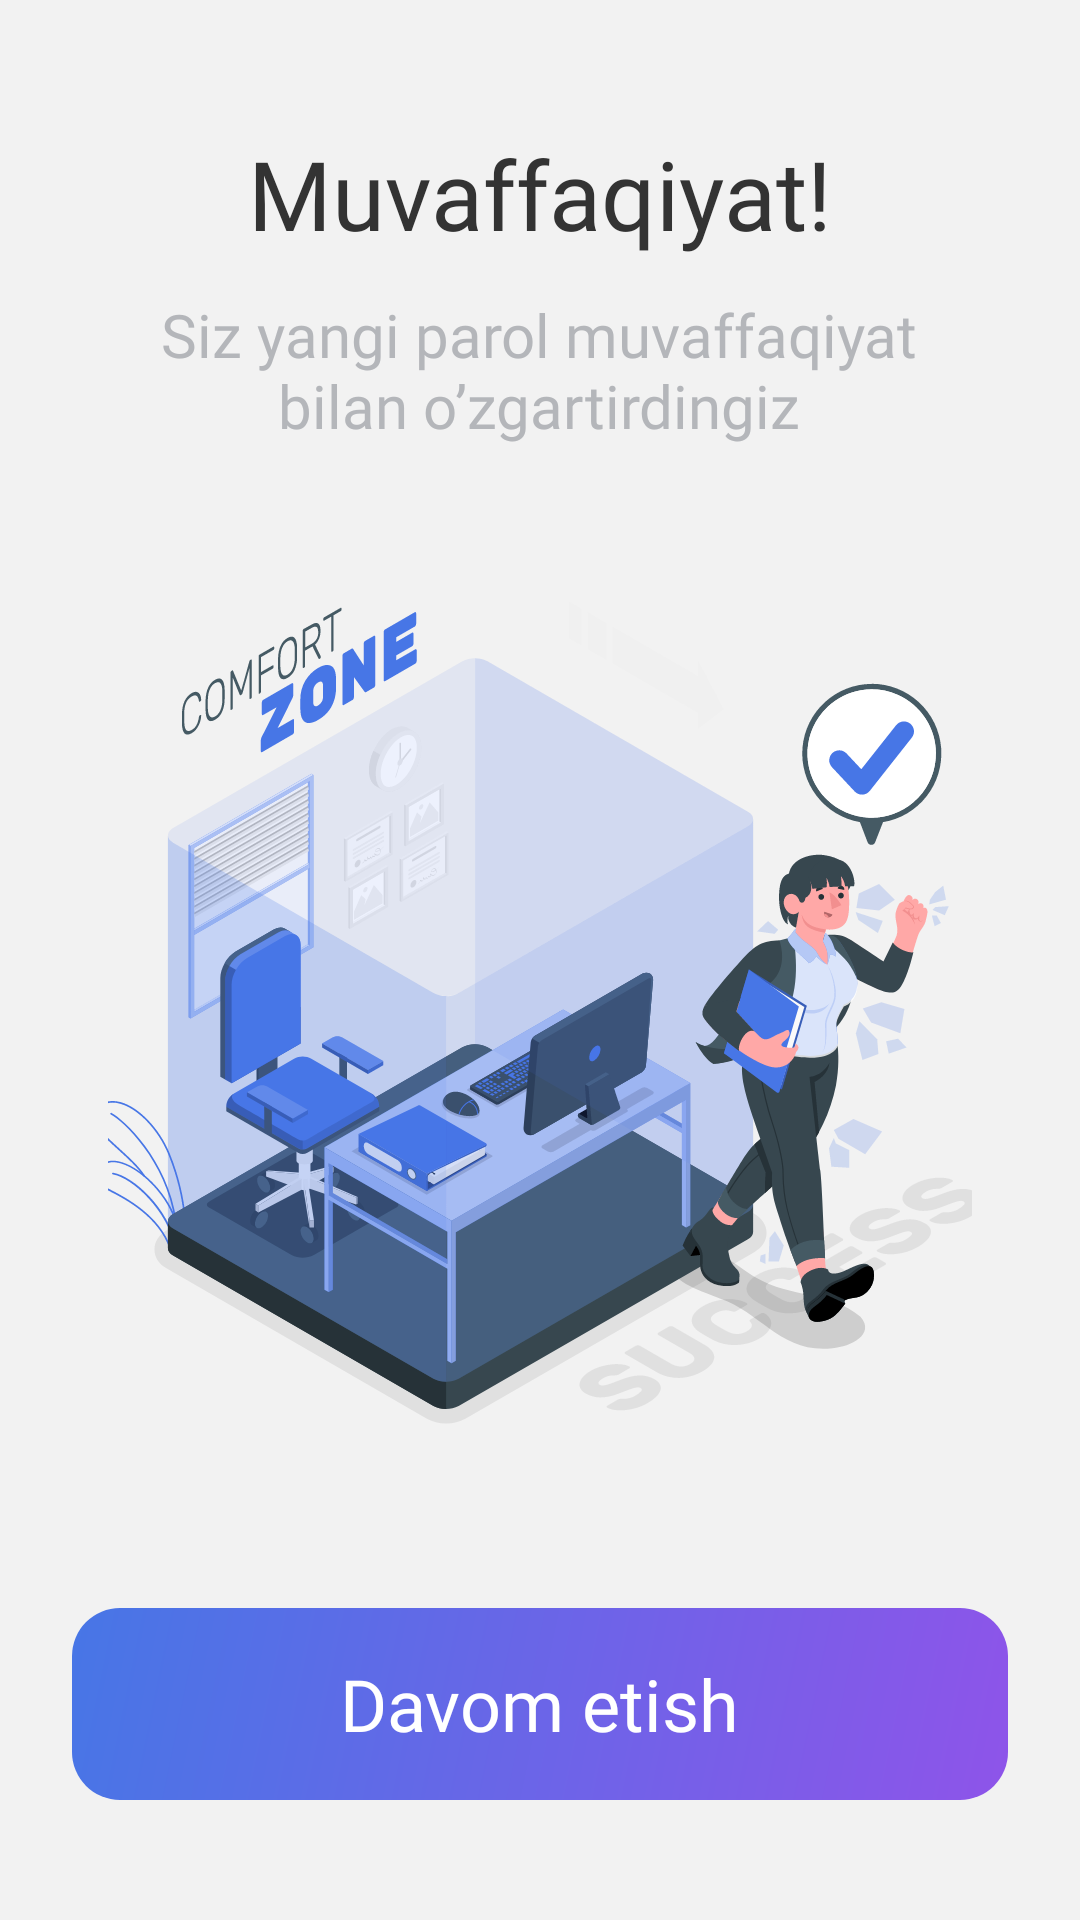

Layout XML and referenced resources for this Android screen:
<!-- AndroidManifest.xml: application theme Theme.TutorApp -->
<!-- res/layout/fragment_successfully_password_changed.xml -->
<?xml version="1.0" encoding="utf-8"?>
<LinearLayout xmlns:android="http://schemas.android.com/apk/res/android"
    xmlns:tools="http://schemas.android.com/tools"
    android:layout_width="match_parent"
    android:layout_height="match_parent"
    android:background="@color/light_gray"
    android:gravity="center_horizontal"
    android:orientation="vertical">

    <Space
        android:layout_width="wrap_content"
        android:layout_height="0dp"
        android:layout_weight="1" />

    <TextView
        android:id="@+id/tv_title"
        android:layout_width="wrap_content"
        android:layout_height="wrap_content"
        android:fontFamily="@font/sf_pro_display_medium"
        android:paddingHorizontal="16dp"
        android:text="@string/muvaffaqiyat"
        android:textColor="@color/black_custom"
        android:textSize="32sp" />

    <TextView
        android:id="@+id/tv_sub_title"
        android:layout_width="wrap_content"
        android:layout_height="wrap_content"
        android:layout_marginTop="12dp"
        android:fontFamily="@font/sf_pro_display_medium"
        android:paddingHorizontal="16dp"
        android:text="@string/successfully_changed_password_subtitle"
        android:textAlignment="center"
        android:textColor="@color/gray"
        android:textSize="20sp" />

    <ImageView
        android:layout_width="match_parent"
        android:layout_height="wrap_content"
        android:layout_marginHorizontal="36dp"
        android:layout_marginTop="24dp"
        android:contentDescription="@null"
        android:scaleType="centerCrop"
        android:src="@drawable/ic_password_changed_successfully" />

    <Space
        android:layout_width="wrap_content"
        android:layout_height="0dp"
        android:layout_weight="1" />

    <FrameLayout
        android:id="@+id/btn_next"
        android:layout_width="match_parent"
        android:layout_height="64dp"
        android:layout_marginHorizontal="24dp"
        android:layout_marginBottom="40dp"
        android:background="@drawable/btn_tutor_background">

        <TextView
            android:id="@+id/tv_tutor"
            android:layout_width="wrap_content"
            android:layout_height="wrap_content"
            android:layout_gravity="center"
            android:fontFamily="@font/sf_pro_display_medium"
            android:text="@string/auth_next"
            android:textColor="@color/white"
            android:textSize="24sp" />

    </FrameLayout>

</LinearLayout>
<!-- resources referenced by this layout -->
<resources>
  <color name="black_custom">#333333</color>
  <color name="gray">#B4B6BA</color>
  <color name="light_gray">#F2F2F2</color>
  <color name="white">#FFFFFFFF</color>
  <!-- drawable btn_tutor_background (drawable) -->
  <?xml version="1.0" encoding="utf-8"?>
  <shape xmlns:android="http://schemas.android.com/apk/res/android">
      <corners android:radius="16dp" />
      <gradient
          android:angle="315"
          android:endColor="@color/violet"
          android:startColor="@color/blue" />
  </shape>
  <!-- drawable ic_password_changed_successfully: vector/xml drawable (drawable, 124065 chars, omitted) -->
  <string name="auth_next">Davom etish</string>
  <string name="muvaffaqiyat">Muvaffaqiyat!</string>
  <string name="successfully_changed_password_subtitle">Siz yangi parol muvaffaqiyat\nbilan o’zgartirdingiz</string>
  <style name="Theme.TutorApp" parent="Base.Theme.TutorApp" />
  <color name="violet">#8E54E9</color>
  <color name="blue">#4776E6</color>
  <style name="Base.Theme.TutorApp" parent="Theme.Material3.DayNight.NoActionBar">
          
          
          <item name="android:splitMotionEvents">false</item>
          <item name="android:windowEnableSplitTouch">false</item>
          <item name="android:windowTranslucentStatus">false</item>
          <item name="android:windowLayoutInDisplayCutoutMode" tools:targetApi="o_mr1">shortEdges</item>
      </style>
</resources>
